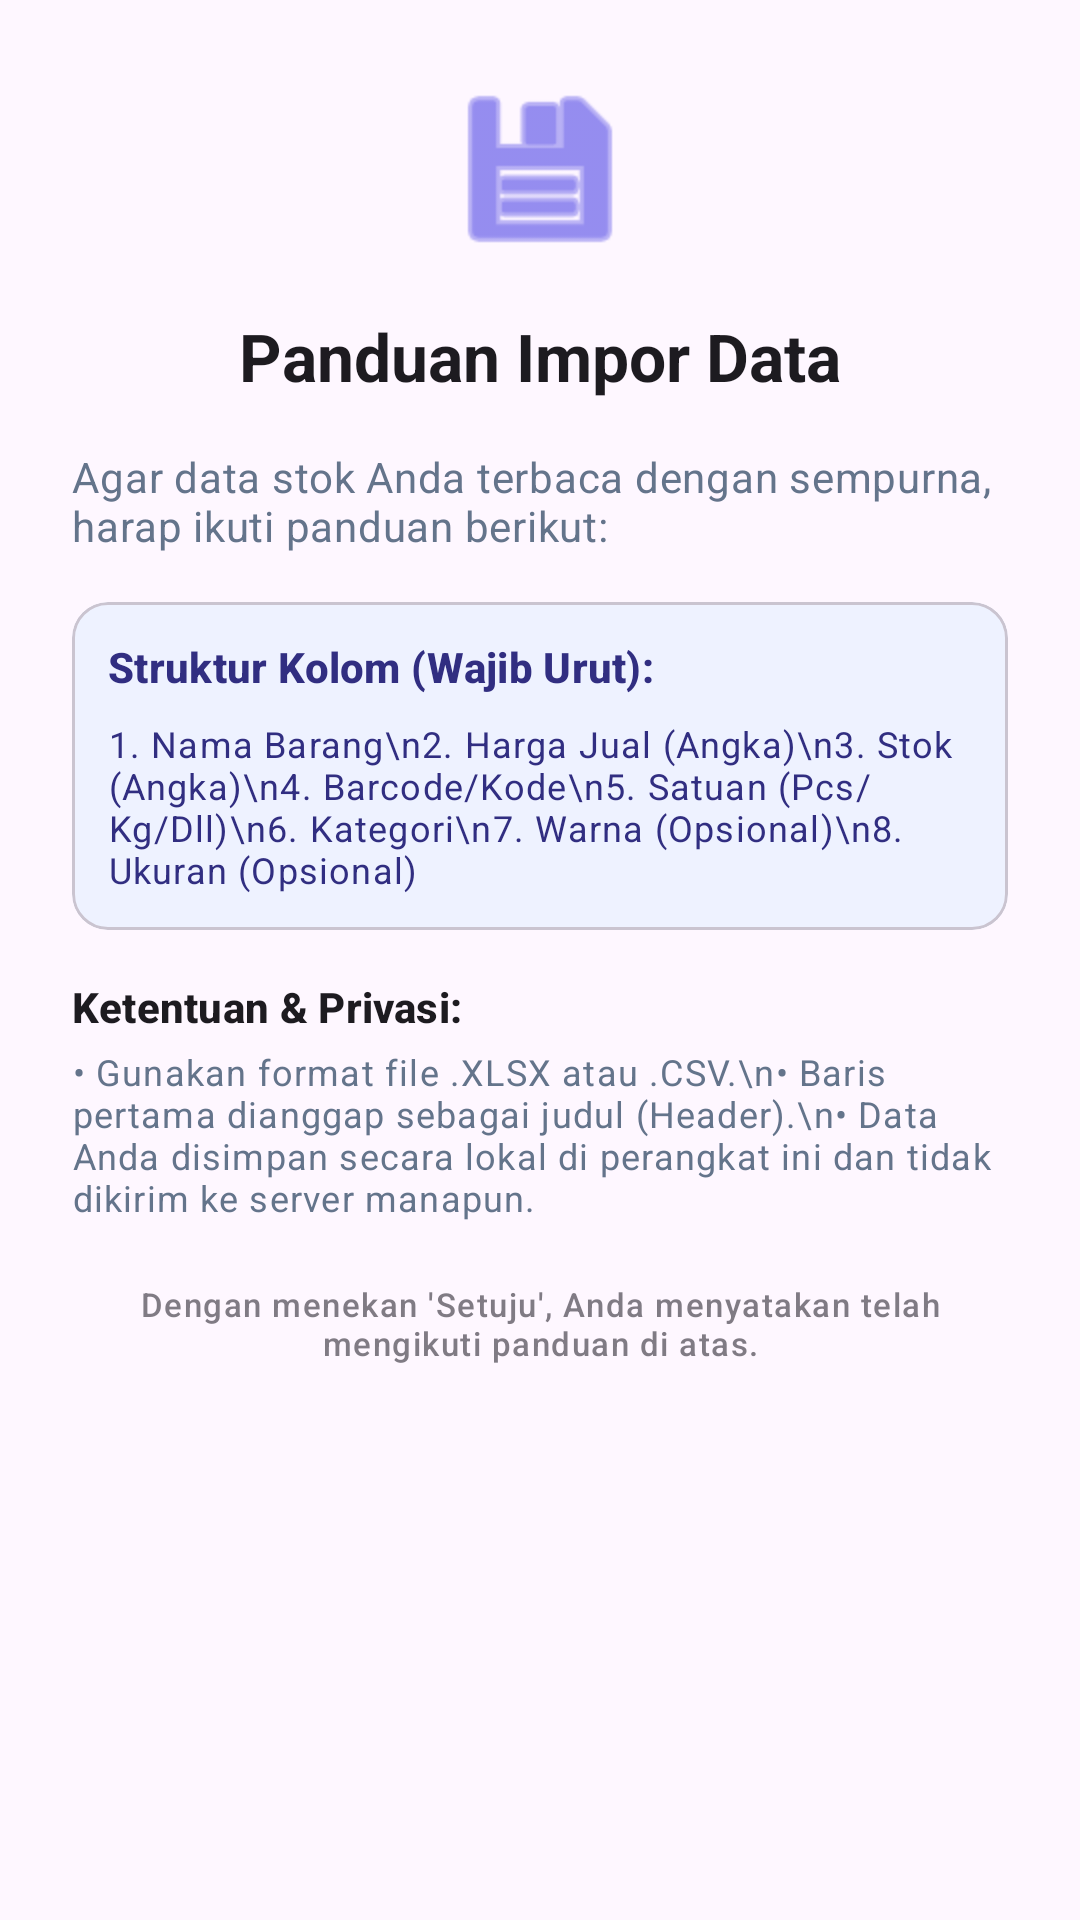

This screen was rendered from an Android layout file. Write that file and the resources it references.
<!-- AndroidManifest.xml: application theme Theme.MyKios -->
<!-- res/layout/dialog_import_onboarding.xml -->
<?xml version="1.0" encoding="utf-8"?>
<androidx.core.widget.NestedScrollView xmlns:android="http://schemas.android.com/apk/res/android"
    xmlns:app="http://schemas.android.com/apk/res-auto"
    android:layout_width="match_parent"
    android:layout_height="wrap_content">

    <LinearLayout
        android:layout_width="match_parent"
        android:layout_height="wrap_content"
        android:orientation="vertical"
        android:padding="24dp">

        <ImageView
            android:layout_width="64dp"
            android:layout_height="64dp"
            android:layout_gravity="center"
            android:src="@android:drawable/ic_menu_save"
            app:tint="@color/primary" />

        <TextView
            android:layout_width="wrap_content"
            android:layout_height="wrap_content"
            android:layout_gravity="center"
            android:layout_marginTop="16dp"
            android:text="Panduan Impor Data"
            android:textAppearance="?attr/textAppearanceTitleLarge"
            android:textStyle="bold" />

        <TextView
            android:layout_width="match_parent"
            android:layout_height="wrap_content"
            android:layout_marginTop="16dp"
            android:text="Agar data stok Anda terbaca dengan sempurna, harap ikuti panduan berikut:"
            android:textAppearance="?attr/textAppearanceBodyMedium"
            android:textColor="@color/text_secondary" />

        <com.google.android.material.card.MaterialCardView
            android:layout_width="match_parent"
            android:layout_height="wrap_content"
            android:layout_marginTop="16dp"
            app:cardBackgroundColor="@color/primaryContainer"
            app:cardCornerRadius="12dp"
            app:cardElevation="0dp">

            <LinearLayout
                android:layout_width="match_parent"
                android:layout_height="wrap_content"
                android:orientation="vertical"
                android:padding="12dp">

                <TextView
                    android:layout_width="wrap_content"
                    android:layout_height="wrap_content"
                    android:text="Struktur Kolom (Wajib Urut):"
                    android:textAppearance="?attr/textAppearanceLabelLarge"
                    android:textColor="@color/onPrimaryContainer"
                    android:textStyle="bold" />

                <TextView
                    android:layout_width="wrap_content"
                    android:layout_height="wrap_content"
                    android:layout_marginTop="8dp"
                    android:text="1. Nama Barang\n2. Harga Jual (Angka)\n3. Stok (Angka)\n4. Barcode/Kode\n5. Satuan (Pcs/Kg/Dll)\n6. Kategori\n7. Warna (Opsional)\n8. Ukuran (Opsional)"
                    android:textAppearance="?attr/textAppearanceBodySmall"
                    android:textColor="@color/onPrimaryContainer" />
            </LinearLayout>
        </com.google.android.material.card.MaterialCardView>

        <TextView
            android:layout_width="match_parent"
            android:layout_height="wrap_content"
            android:layout_marginTop="16dp"
            android:text="Ketentuan &amp; Privasi:"
            android:textAppearance="?attr/textAppearanceTitleSmall"
            android:textStyle="bold" />

        <TextView
            android:layout_width="match_parent"
            android:layout_height="wrap_content"
            android:layout_marginTop="4dp"
            android:text="• Gunakan format file .XLSX atau .CSV.\n• Baris pertama dianggap sebagai judul (Header).\n• Data Anda disimpan secara lokal di perangkat ini dan tidak dikirim ke server manapun."
            android:textAppearance="?attr/textAppearanceBodySmall"
            android:textColor="@color/text_secondary" />

        <TextView
            android:layout_width="match_parent"
            android:layout_height="wrap_content"
            android:layout_marginTop="20dp"
            android:gravity="center"
            android:text="Dengan menekan 'Setuju', Anda menyatakan telah mengikuti panduan di atas."
            android:textAppearance="?attr/textAppearanceLabelSmall"
            android:alpha="0.7" />

    </LinearLayout>
</androidx.core.widget.NestedScrollView>
<!-- resources referenced by this layout -->
<resources>
  <color name="onPrimaryContainer">#312E81</color>
  <color name="primary">#4F46E5</color>
  <color name="primaryContainer">#EEF2FF</color>
  <color name="text_secondary">#64748B</color>
  <style name="Theme.MyKios" parent="Theme.Material3.Light.NoActionBar">
          <item name="colorPrimary">@color/primary</item>
          <item name="colorOnPrimary">@color/onPrimary</item>
          <item name="colorPrimaryContainer">@color/primaryContainer</item>
          <item name="colorOnPrimaryContainer">@color/onPrimaryContainer</item>
          <item name="colorSecondary">@color/secondary</item>
          <item name="colorOnSecondary">@color/onSecondary</item>
          <item name="colorSecondaryContainer">@color/secondaryContainer</item>
          <item name="colorOnSecondaryContainer">@color/onSecondaryContainer</item>
          <item name="android:windowBackground">@color/background</item>
          <item name="colorSurface">@color/surface</item>
          <item name="colorOnSurface">@color/onSurface</item>
          <item name="colorSurfaceVariant">@color/surfaceVariant</item>
          <item name="colorOnSurfaceVariant">@color/onSurfaceVariant</item>
          <item name="colorOutline">@color/divider</item>
          <item name="android:statusBarColor">@color/brand_navy</item>
          <item name="android:navigationBarColor">@color/white</item>
          <item name="android:windowLightStatusBar">false</item>
          <item name="android:fontFamily">sans</item>
          <item name="navigationViewStyle">@style/Widget.MyKios.NavigationView</item>
          <item name="materialCardViewStyle">@style/Widget.MyKios.Card</item>
      </style>
  <color name="onPrimary">#FFFFFF</color>
  <color name="secondary">#2563EB</color>
  <color name="onSecondary">#FFFFFF</color>
  <color name="secondaryContainer">#EFF6FF</color>
  <color name="onSecondaryContainer">#1E3A8A</color>
  <color name="background">#F6F8FC</color>
  <color name="surface">#FFFFFF</color>
  <color name="onSurface">#0F172A</color>
  <color name="surfaceVariant">#F1F5F9</color>
  <color name="onSurfaceVariant">#64748B</color>
  <color name="divider">#E2E8F0</color>
  <color name="brand_navy">#0B1F46</color>
  <color name="white">#FFFFFF</color>
  <style name="Widget.MyKios.NavigationView" parent="Widget.Material3.NavigationView">
          <item name="shapeAppearance">@style/ShapeAppearance.MyKios.NavigationView</item>
          <item name="itemShapeAppearance">@style/ShapeAppearance.MyKios.NavigationView.Item</item>
      </style>
  <style name="Widget.MyKios.Card" parent="Widget.Material3.CardView.Elevated">
          <item name="cardCornerRadius">20dp</item>
          <item name="cardElevation">2dp</item>
          <item name="strokeColor">@color/outline_soft</item>
          <item name="strokeWidth">1dp</item>
          <item name="cardBackgroundColor">@color/surface</item>
      </style>
  <style name="ShapeAppearance.MyKios.NavigationView" parent="ShapeAppearance.Material3.LargeComponent">
          <item name="cornerFamily">rounded</item>
          <item name="cornerSizeTopRight">28dp</item>
          <item name="cornerSizeBottomRight">28dp</item>
          <item name="cornerSizeTopLeft">0dp</item>
          <item name="cornerSizeBottomLeft">0dp</item>
      </style>
  <style name="ShapeAppearance.MyKios.NavigationView.Item" parent="ShapeAppearance.Material3.MediumComponent">
          <item name="cornerFamily">rounded</item>
          <item name="cornerSize">14dp</item>
      </style>
  <color name="outline_soft">#E8EDF5</color>
</resources>
